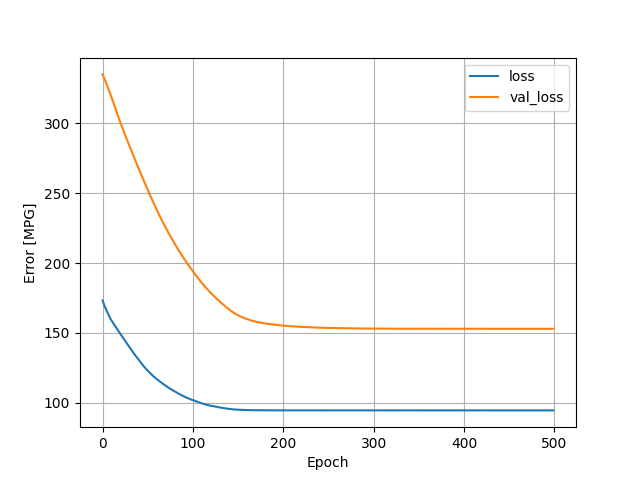

The file beside this chart, header and first rows:
, loss, val_loss, epoch
0, 173.2, 335.1, 0
1, 171.4, 333.7, 1
2, 169.7, 332.2, 2
3, 168, 330.6, 3
4, 166.6, 328.9, 4
5, 165.2, 327.3, 5
6, 163.8, 325.6, 6
7, 162.4, 323.9, 7
8, 161.1, 322.2, 8
9, 159.8, 320.3, 9
10, 158.7, 318.4, 10
11, 157.8, 316.4, 11
12, 156.8, 314.6, 12
13, 155.8, 312.7, 13
14, 154.8, 310.8, 14
15, 153.8, 309, 15
16, 152.9, 307.2, 16
17, 151.9, 305.4, 17
18, 150.9, 303.7, 18
19, 150, 301.9, 19
20, 149, 300.2, 20
21, 148.1, 298.4, 21
22, 147.1, 296.7, 22
23, 146.2, 295.1, 23
24, 145.2, 293.4, 24
25, 144.3, 291.7, 25
26, 143.3, 290, 26
27, 142.4, 288.4, 27
28, 141.4, 286.7, 28
29, 140.5, 285.1, 29
30, 139.6, 283.5, 30
31, 138.6, 281.9, 31
32, 137.7, 280.3, 32
33, 136.8, 278.7, 33
34, 135.8, 277.1, 34
35, 134.9, 275.5, 35
36, 134.1, 273.9, 36
37, 133.2, 272.3, 37
38, 132.4, 270.7, 38
39, 131.5, 269.2, 39
40, 130.7, 267.6, 40
41, 129.9, 266.1, 41
42, 129, 264.6, 42
43, 128.2, 263, 43
44, 127.4, 261.5, 44
45, 126.5, 260, 45
46, 125.7, 258.5, 46
47, 125, 257, 47
48, 124.3, 255.5, 48
49, 123.6, 253.9, 49
50, 122.9, 252.4, 50
51, 122.2, 250.9, 51
52, 121.6, 249.5, 52
53, 120.9, 248, 53
54, 120.3, 246.6, 54
55, 119.7, 245.1, 55
56, 119, 243.7, 56
57, 118.5, 242.3, 57
58, 117.9, 240.9, 58
59, 117.4, 239.5, 59
... 440 more rows
